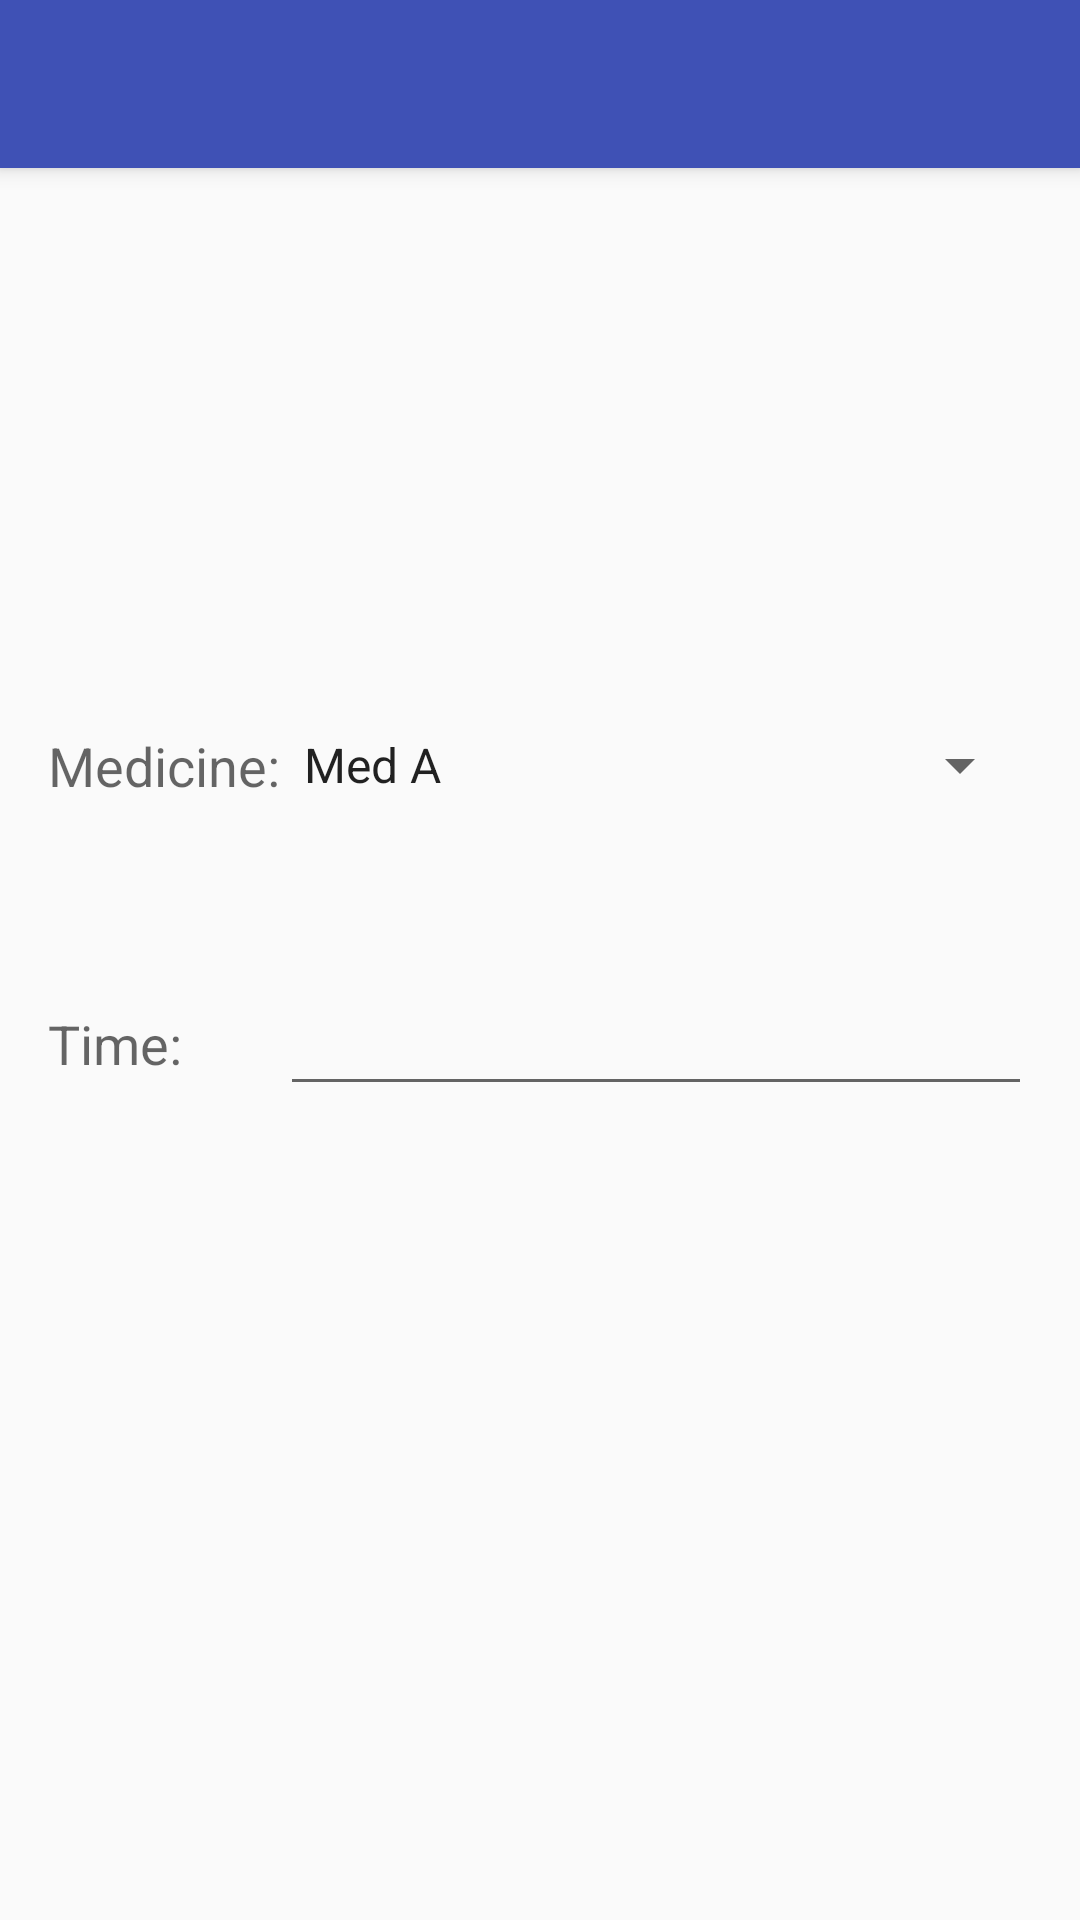

Write the Android layout XML for this screen, with the resource values it uses.
<!-- AndroidManifest.xml: application theme AppTheme -->
<!-- res/layout/activity_add_medication.xml -->
<?xml version="1.0" encoding="utf-8"?>
<android.support.design.widget.CoordinatorLayout xmlns:android="http://schemas.android.com/apk/res/android"
    xmlns:app="http://schemas.android.com/apk/res-auto"
    xmlns:tools="http://schemas.android.com/tools"
    android:layout_width="match_parent"
    android:layout_height="match_parent"
    android:fitsSystemWindows="true"
    tools:context="khcy3lhe.seizuredetection.AddMedication">

    <android.support.design.widget.AppBarLayout
        android:layout_width="match_parent"
        android:layout_height="wrap_content"
        android:theme="@style/AppTheme.AppBarOverlay">

        <android.support.v7.widget.Toolbar
            android:id="@+id/toolbar"
            android:layout_width="match_parent"
            android:layout_height="?attr/actionBarSize"
            android:background="?attr/colorPrimary"
            app:popupTheme="@style/AppTheme.PopupOverlay" />

    </android.support.design.widget.AppBarLayout>

    <include layout="@layout/content_add_medication" />

</android.support.design.widget.CoordinatorLayout>
<!-- res/layout/content_add_medication.xml (included above) -->
<?xml version="1.0" encoding="utf-8"?>
<RelativeLayout xmlns:android="http://schemas.android.com/apk/res/android"
    xmlns:app="http://schemas.android.com/apk/res-auto"
    xmlns:tools="http://schemas.android.com/tools"
    android:layout_width="match_parent"
    android:layout_height="match_parent"
    android:paddingBottom="@dimen/activity_vertical_margin"
    android:paddingLeft="@dimen/activity_horizontal_margin"
    android:paddingRight="@dimen/activity_horizontal_margin"
    android:paddingTop="@dimen/activity_vertical_margin"
    app:layout_behavior="@string/appbar_scrolling_view_behavior"
    tools:context="khcy3lhe.seizuredetection.AddMedication"
    tools:showIn="@layout/activity_add_medication">

    <TextView
        android:layout_width="wrap_content"
        android:layout_height="wrap_content"
        android:textAppearance="?android:attr/textAppearanceMedium"
        android:text="Medicine:"
        android:id="@+id/addMedicine"
        android:layout_alignParentTop="true"
        android:layout_alignParentLeft="true"
        android:layout_alignParentStart="true"
        android:layout_marginTop="171dp" />

    <TextView
        android:layout_width="wrap_content"
        android:layout_height="wrap_content"
        android:textAppearance="?android:attr/textAppearanceMedium"
        android:text="Time:"
        android:id="@+id/addTime"
        android:layout_centerVertical="true"
        android:layout_alignParentLeft="true"
        android:layout_alignParentStart="true" />

    <Spinner
        android:layout_width="wrap_content"
        android:layout_height="wrap_content"
        android:id="@+id/spinner"
        android:layout_alignTop="@+id/addMedicine"
        android:layout_toRightOf="@+id/addMedicine"
        android:layout_alignParentRight="true"
        android:layout_alignParentEnd="true"
        android:spinnerMode="dialog"
        android:entries="@array/medicationName"/>

    <EditText
        android:layout_width="wrap_content"
        android:layout_height="wrap_content"
        android:inputType="time"
        android:ems="10"
        android:id="@+id/editText"
        android:layout_centerVertical="true"
        android:layout_alignRight="@+id/spinner"
        android:layout_alignEnd="@+id/spinner"
        android:layout_alignLeft="@+id/spinner"
        android:layout_alignStart="@+id/spinner" />
</RelativeLayout>
<!-- resources referenced by this layout -->
<resources>
  <string-array name="medicationName">
          <item>Med A</item>
          <item>Med B</item>
          <item>Med C</item>
      </string-array>
  <dimen name="activity_horizontal_margin">16dp</dimen>
  <dimen name="activity_vertical_margin">16dp</dimen>
  <style name="AppTheme.AppBarOverlay" parent="ThemeOverlay.AppCompat.Dark.ActionBar" />
  <style name="AppTheme.PopupOverlay" parent="ThemeOverlay.AppCompat.Light" />
  <style name="AppTheme" parent="Theme.AppCompat.Light.DarkActionBar">
          
          <item name="colorPrimary">@color/colorPrimary</item>
          <item name="colorPrimaryDark">@color/colorPrimaryDark</item>
          <item name="colorAccent">@color/colorAccent</item>
      </style>
  <color name="colorPrimary">#3F51B5</color>
  <color name="colorPrimaryDark">#303F9F</color>
  <color name="colorAccent">#FF4081</color>
</resources>
